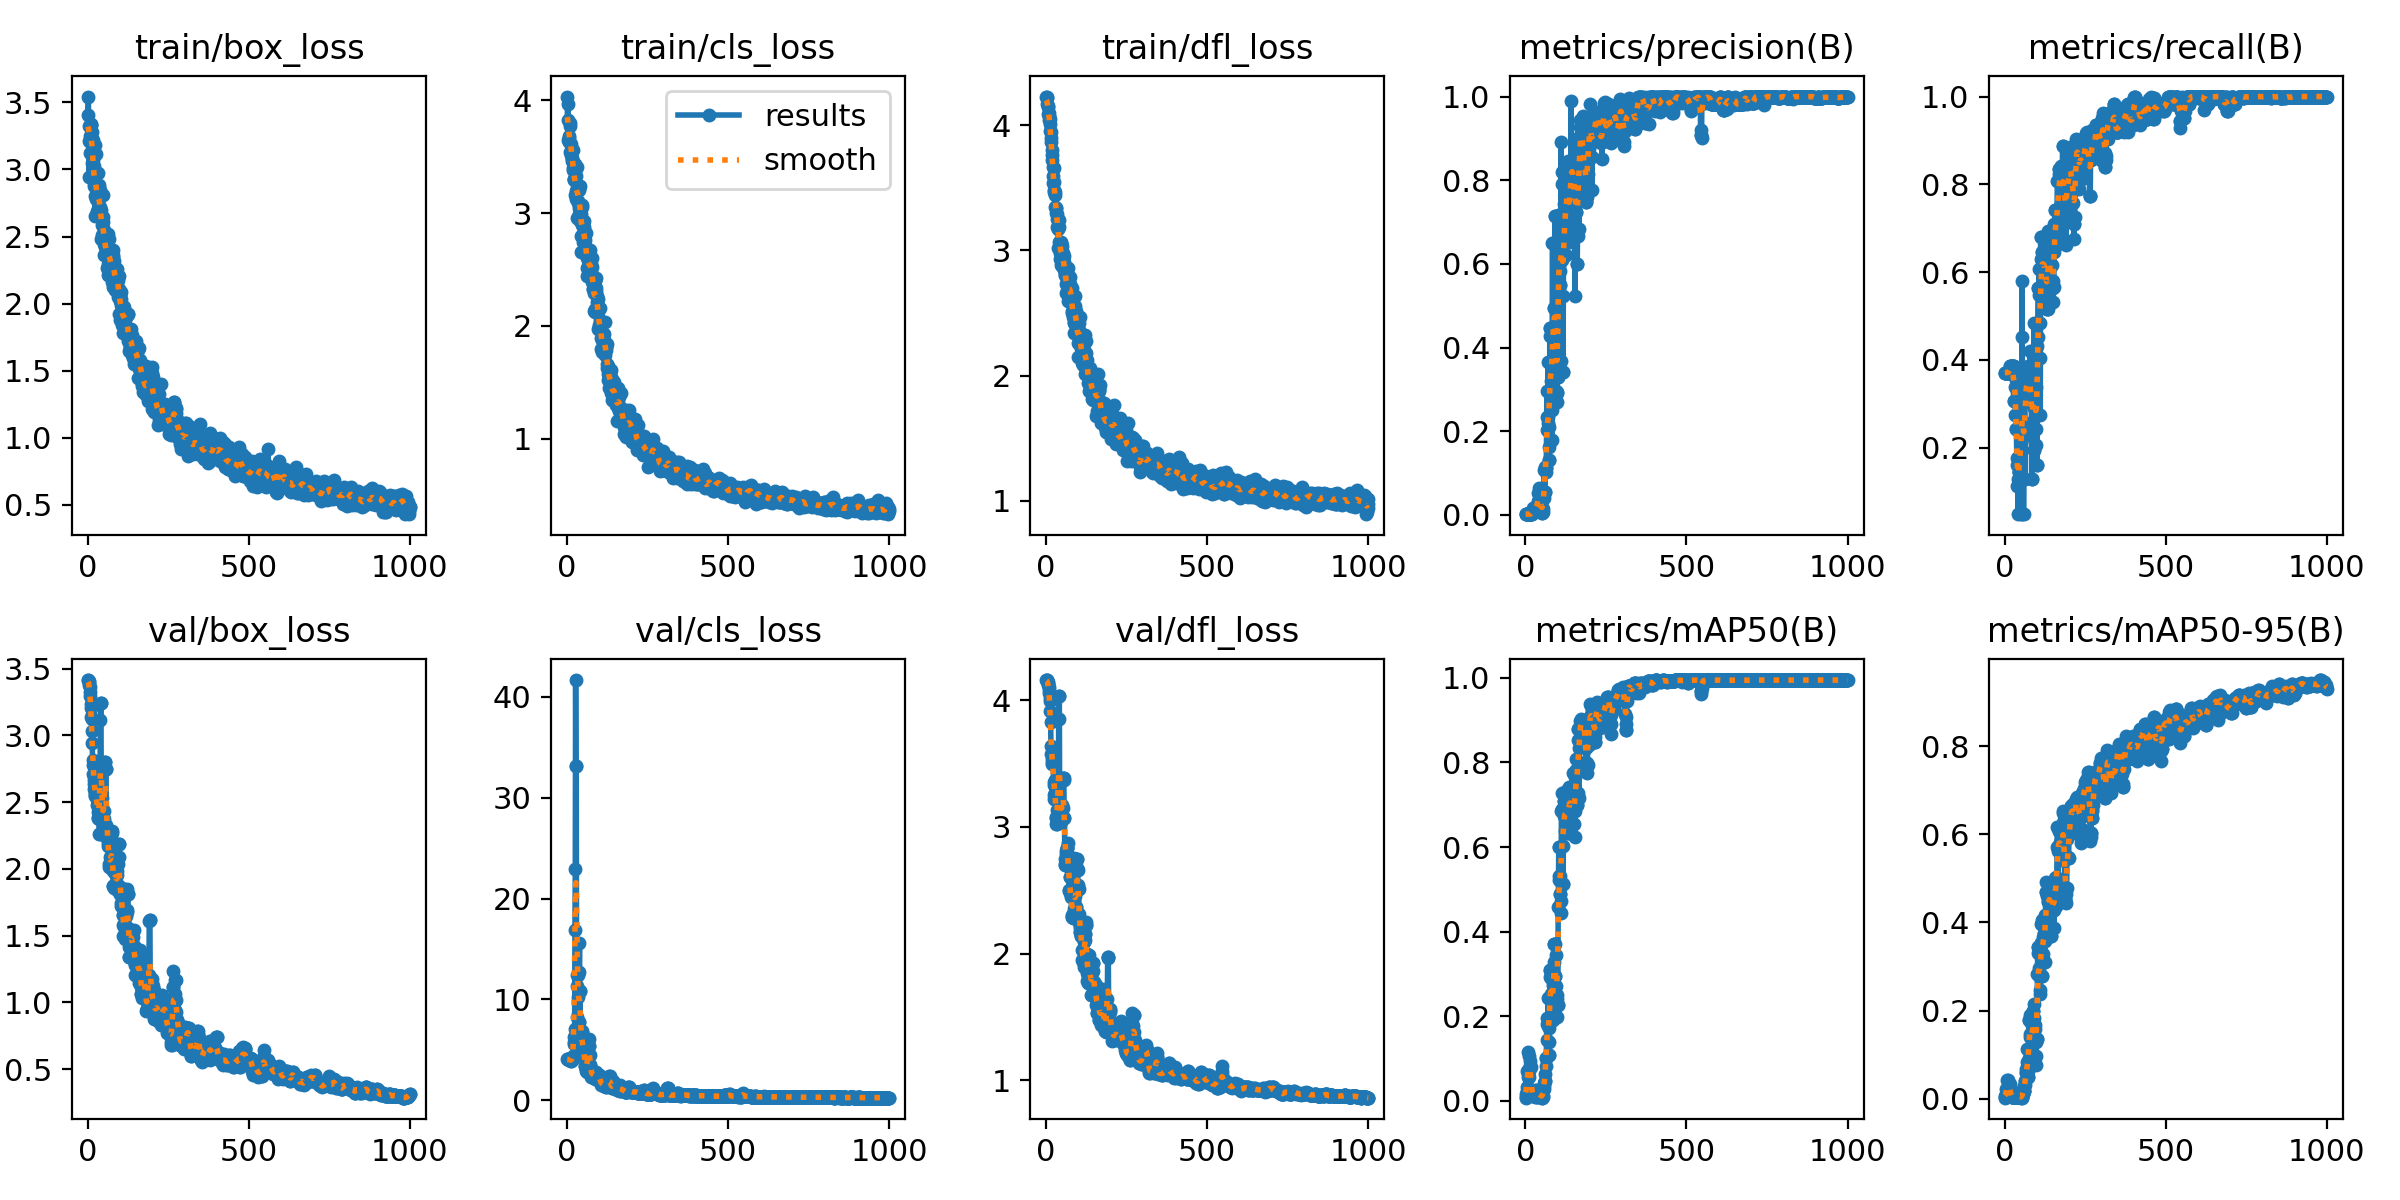

Source data for this figure (header and first rows):
epoch, train/box_loss, train/cls_loss, train/dfl_loss, metrics/precision(B), metrics/recall(B), metrics/mAP50(B), metrics/mAP50-95(B), val/box_loss, val/cls_loss, val/dfl_loss, lr/pg0, lr/pg1, lr/pg2
1, 3.409, 4.034, 4.23, 0.00197, 0.371, 0.00721, 0.00265, 3.416, 4.049, 4.159, 4e-05, 4e-05, 4e-05
2, 3.544, 3.829, 4.22, 0.00196, 0.371, 0.00949, 0.00364, 3.414, 4.051, 4.158, 9.9901e-05, 9.9901e-05, 9.9901e-05
3, 3.209, 3.971, 4.224, 0.00196, 0.371, 0.01538, 0.00653, 3.409, 4.05, 4.156, 0.0001597, 0.0001597, 0.0001597
4, 2.94, 3.651, 4.174, 0.00196, 0.371, 0.02194, 0.00812, 3.399, 4.048, 4.152, 0.0002193, 0.0002193, 0.0002193
5, 3.325, 3.635, 4.145, 0.00197, 0.371, 0.03204, 0.00951, 3.381, 4.044, 4.144, 0.0002789, 0.0002789, 0.0002789
6, 3.334, 3.643, 4.156, 0.00198, 0.371, 0.06985, 0.02191, 3.362, 4.039, 4.136, 0.0003383, 0.0003383, 0.0003383
7, 3.25, 3.684, 4.092, 0.00197, 0.371, 0.05619, 0.02192, 3.322, 4.029, 4.119, 0.0003976, 0.0003976, 0.0003976
8, 3.119, 3.663, 4.098, 0.00196, 0.371, 0.1145, 0.04162, 3.298, 4.021, 4.107, 0.0004568, 0.0004568, 0.0004568
9, 3.335, 3.777, 4.077, 0.00197, 0.371, 0.06616, 0.02354, 3.236, 3.997, 4.077, 0.0005159, 0.0005159, 0.0005159
10, 3.33, 3.541, 4.046, 0.00196, 0.371, 0.05701, 0.02005, 3.207, 3.981, 4.06, 0.0005748, 0.0005748, 0.0005748
11, 3.328, 3.799, 4.05, 0.00194, 0.371, 0.1064, 0.04301, 3.14, 3.95, 4.013, 0.0006337, 0.0006337, 0.0006337
12, 3.046, 3.517, 4.011, 0.00194, 0.371, 0.06966, 0.02341, 3.122, 3.941, 3.994, 0.0006924, 0.0006924, 0.0006924
13, 3.277, 3.614, 3.957, 0.00194, 0.371, 0.08116, 0.03149, 3.035, 3.921, 3.913, 0.000751, 0.000751, 0.000751
14, 3.18, 3.542, 3.947, 0.00194, 0.371, 0.07935, 0.03187, 2.945, 3.926, 3.824, 0.0008094, 0.0008094, 0.0008094
15, 3.218, 3.478, 3.901, 0.00192, 0.371, 0.08248, 0.03196, 2.817, 3.966, 3.64, 0.0008678, 0.0008678, 0.0008678
16, 3.073, 3.492, 3.864, 0.00191, 0.371, 0.09401, 0.03265, 2.778, 4.044, 3.574, 0.000926, 0.000926, 0.000926
17, 3.005, 3.463, 3.803, 0.00199, 0.3871, 0.079, 0.02276, 2.715, 4.165, 3.516, 0.0009842, 0.0009842, 0.0009842
18, 2.877, 3.397, 3.724, 0.002, 0.3871, 0.0208, 0.00728, 2.699, 4.136, 3.496, 0.001042, 0.001042, 0.001042
19, 2.954, 3.558, 3.764, 0.00199, 0.3871, 0.01953, 0.00722, 2.664, 4.26, 3.533, 0.0011, 0.0011, 0.0011
20, 3.027, 3.386, 3.667, 0.00199, 0.3871, 0.0161, 0.00576, 2.637, 4.392, 3.519, 0.001158, 0.001158, 0.001158
21, 2.901, 3.304, 3.596, 0.00894, 0.371, 0.01503, 0.00524, 2.595, 5.537, 3.556, 0.001215, 0.001215, 0.001215
22, 2.655, 3.299, 3.539, 0.00966, 0.371, 0.01265, 0.00457, 2.567, 6.236, 3.502, 0.001273, 0.001273, 0.001273
23, 3.18, 3.291, 3.662, 0.01027, 0.371, 0.01184, 0.00431, 2.552, 5.793, 3.358, 0.00133, 0.00133, 0.00133
24, 2.798, 3.439, 3.545, 0.01295, 0.3871, 0.01321, 0.0042, 2.549, 7.046, 3.22, 0.001388, 0.001388, 0.001388
25, 2.863, 3.158, 3.48, 0.01588, 0.3871, 0.01296, 0.00408, 2.55, 16.89, 3.248, 0.001445, 0.001445, 0.001445
26, 3.115, 3.374, 3.467, 0.01644, 0.3871, 0.01756, 0.00471, 2.561, 22.93, 3.329, 0.001502, 0.001502, 0.001502
27, 2.783, 3.2, 3.47, 0.01767, 0.3871, 0.01283, 0.0042, 2.551, 41.66, 3.37, 0.001559, 0.001559, 0.001559
28, 2.792, 3.121, 3.349, 0.01776, 0.3065, 0.01152, 0.00391, 2.527, 33.17, 3.269, 0.001616, 0.001616, 0.001616
29, 2.788, 3.329, 3.446, 0.01776, 0.3065, 0.01152, 0.00391, 2.527, 33.17, 3.269, 0.001672, 0.001672, 0.001672
30, 2.694, 2.954, 3.338, 0.01723, 0.3871, 0.0095, 0.00356, 2.477, 8.241, 3.077, 0.001729, 0.001729, 0.001729
31, 2.776, 3.223, 3.298, 0.01989, 0.3387, 0.01113, 0.00378, 2.424, 11.32, 3.07, 0.001785, 0.001785, 0.001785
32, 2.976, 3.406, 3.336, 0.01742, 0.371, 0.0255, 0.00803, 2.38, 12.41, 3.027, 0.001842, 0.001842, 0.001842
33, 2.693, 3.09, 3.188, 0.01742, 0.371, 0.0255, 0.00803, 2.38, 12.41, 3.027, 0.001898, 0.001898, 0.001898
34, 2.706, 3.233, 3.29, 0.01455, 0.2742, 0.01026, 0.00341, 2.493, 10.23, 3.135, 0.001935, 0.001935, 0.001935
35, 2.816, 3.11, 3.249, 0.01268, 0.3548, 0.01043, 0.00389, 2.375, 6.179, 3.084, 0.001933, 0.001933, 0.001933
36, 2.882, 3.042, 3.173, 0.02087, 0.2419, 0.00964, 0.00364, 2.26, 7.746, 3.068, 0.001931, 0.001931, 0.001931
37, 2.722, 3.203, 3.177, 0.02087, 0.2419, 0.00964, 0.00364, 2.26, 7.746, 3.068, 0.001929, 0.001929, 0.001929
38, 2.666, 2.991, 3.017, 0.02267, 0.1774, 0.01361, 0.00429, 2.407, 12.7, 3.082, 0.001927, 0.001927, 0.001927
39, 2.85, 3.226, 3.064, 0.03292, 0.1613, 0.01832, 0.00351, 3.114, 15.64, 3.853, 0.001925, 0.001925, 0.001925
40, 2.697, 3.243, 3.24, 0.05222, 0.1129, 0.01965, 0.00389, 3.243, 10.78, 4.033, 0.001923, 0.001923, 0.001923
41, 2.635, 2.995, 3.185, 0.05222, 0.1129, 0.01965, 0.00389, 3.243, 10.78, 4.033, 0.001921, 0.001921, 0.001921
42, 2.483, 2.931, 3.042, 0.06565, 0.04839, 0.02224, 0.00657, 2.587, 5.123, 3.188, 0.001919, 0.001919, 0.001919
43, 2.587, 2.995, 2.982, 0.03573, 0.129, 0.01724, 0.00614, 2.534, 5.574, 3.141, 0.001917, 0.001917, 0.001917
44, 2.513, 2.8, 2.928, 0.03001, 0.1452, 0.01086, 0.00432, 2.454, 5.7, 3.107, 0.001915, 0.001915, 0.001915
45, 2.48, 2.652, 2.884, 0.03001, 0.1452, 0.01086, 0.00432, 2.454, 5.7, 3.107, 0.001913, 0.001913, 0.001913
46, 2.81, 3.07, 3.062, 0.02825, 0.1452, 0.01173, 0.00471, 2.388, 6.893, 3.064, 0.001911, 0.001911, 0.001911
47, 2.605, 3.056, 3.07, 0.04062, 0.3203, 0.01888, 0.00673, 2.278, 6.765, 3.038, 0.001909, 0.001909, 0.001909
48, 2.643, 2.891, 2.987, 0.0187, 0.1452, 0.01188, 0.00476, 2.324, 5.586, 3.092, 0.001907, 0.001907, 0.001907
49, 2.366, 2.74, 2.877, 0.0187, 0.1452, 0.01188, 0.00476, 2.324, 5.586, 3.092, 0.001905, 0.001905, 0.001905
50, 2.552, 2.825, 3.034, 0.01782, 0.2097, 0.00822, 0.00305, 2.435, 4.502, 3.174, 0.001903, 0.001903, 0.001903
51, 2.511, 2.776, 2.983, 0.01793, 0.2419, 0.0105, 0.0035, 2.375, 4.74, 3.152, 0.001901, 0.001901, 0.001901
52, 2.442, 2.929, 2.929, 0.00561, 0.04839, 0.00734, 0.00228, 2.758, 5.117, 3.388, 0.001899, 0.001899, 0.001899
53, 2.517, 2.774, 2.939, 0.00561, 0.04839, 0.00734, 0.00228, 2.758, 5.117, 3.388, 0.001897, 0.001897, 0.001897
54, 2.423, 2.874, 2.906, 0.00712, 0.5806, 0.00819, 0.00309, 2.805, 4.574, 3.387, 0.001895, 0.001895, 0.001895
55, 2.44, 2.832, 2.954, 0.01449, 0.4516, 0.01181, 0.0047, 2.805, 4.225, 3.371, 0.001893, 0.001893, 0.001893
56, 2.363, 2.654, 2.847, 0.04115, 0.2258, 0.02838, 0.01163, 2.747, 3.388, 3.067, 0.001891, 0.001891, 0.001891
57, 2.377, 2.766, 2.875, 0.04115, 0.2258, 0.02838, 0.01163, 2.747, 3.388, 3.067, 0.001889, 0.001889, 0.001889
58, 2.387, 2.693, 2.803, 0.0532, 0.3065, 0.04229, 0.023, 2.328, 3.179, 2.744, 0.001887, 0.001887, 0.001887
59, 2.394, 2.698, 2.806, 0.1076, 0.04839, 0.03446, 0.01672, 2.267, 3.145, 2.709, 0.001885, 0.001885, 0.001885
60, 2.411, 2.822, 2.858, 0.05469, 0.2258, 0.0464, 0.01852, 2.23, 2.868, 2.697, 0.001883, 0.001883, 0.001883
... 940 more rows
